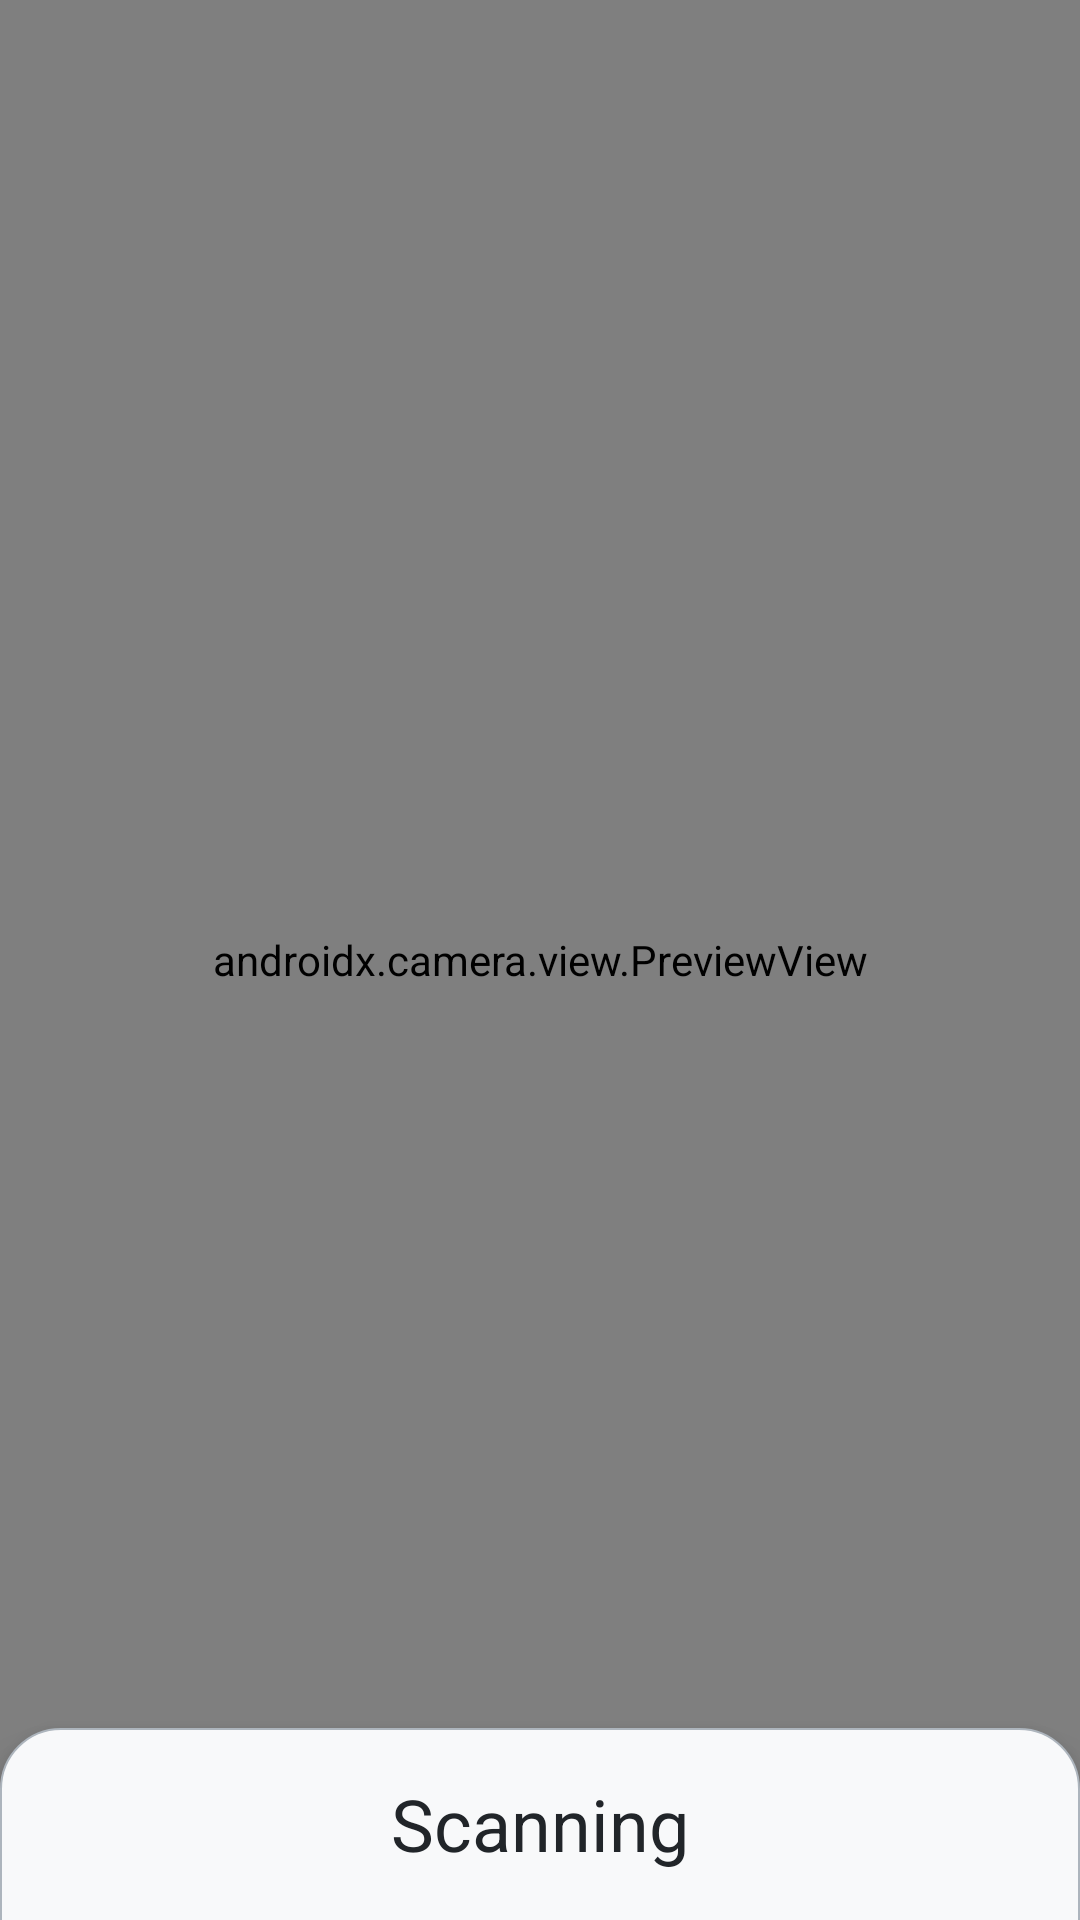

Reconstruct the res/layout file that produces this screen, plus the resources it refers to.
<!-- AndroidManifest.xml: application theme Theme.example -->
<!-- res/layout/activity_main.xml -->
<?xml version="1.0" encoding="utf-8"?>
<androidx.constraintlayout.widget.ConstraintLayout xmlns:android="http://schemas.android.com/apk/res/android"
    xmlns:app="http://schemas.android.com/apk/res-auto"
    xmlns:tools="http://schemas.android.com/tools"
    tools:context=".MainActivity"
    android:layout_width="match_parent"
    android:layout_height="match_parent"
    android:background="@color/black">

    
    <androidx.camera.view.PreviewView
        android:id="@+id/previewView"
        android:layout_width="match_parent"
        android:layout_height="match_parent"/>

    
    <LinearLayout
        android:id="@+id/resultContainer"
        android:layout_width="match_parent"
        android:layout_height="0dp"
        android:background="@color/black"
        android:orientation="vertical"
        android:visibility="gone"
        android:padding="16dp"
        app:layout_constraintBottom_toTopOf="@id/coordinatorLayout"
        app:layout_constraintEnd_toEndOf="parent"
        app:layout_constraintStart_toStartOf="parent"
        app:layout_constraintTop_toTopOf="parent">

        
        <ImageView
            android:id="@+id/imageView"
            android:layout_width="match_parent"
            android:layout_height="0dp"
            android:layout_weight="1.5"
            android:scaleType="fitCenter"
            android:adjustViewBounds="true"
            android:contentDescription="@string/scanned_image"
            android:visibility="gone"
            tools:src="@tools:sample/backgrounds/scenic" />
    </LinearLayout>

    
    <androidx.coordinatorlayout.widget.CoordinatorLayout
        android:id="@+id/coordinatorLayout"
        android:layout_width="match_parent"
        android:layout_height="wrap_content"
        app:layout_constraintBottom_toBottomOf="parent"
        app:layout_constraintEnd_toEndOf="parent"
        app:layout_constraintStart_toStartOf="parent">

        <include layout="@layout/bottom_sheet" />
    </androidx.coordinatorlayout.widget.CoordinatorLayout>

</androidx.constraintlayout.widget.ConstraintLayout>
<!-- res/layout/bottom_sheet.xml (included above) -->
<androidx.constraintlayout.widget.ConstraintLayout xmlns:app="http://schemas.android.com/apk/res-auto"
    xmlns:tools="http://schemas.android.com/tools"
    xmlns:android="http://schemas.android.com/apk/res/android"

    android:id="@+id/bottom_sheet_layout"
    android:layout_width="match_parent"
    android:layout_height="wrap_content"

    app:behavior_hideable="false"
    app:behavior_peekHeight="88dp"
    app:layout_behavior="com.google.android.material.bottomsheet.BottomSheetBehavior">

    <Space
        android:id="@+id/space"
        android:layout_width="match_parent"
        android:layout_height="16dp"
        android:layout_marginStart="1dp"
        android:layout_marginTop="8dp"
        android:layout_marginEnd="403dp"
        app:layout_constraintEnd_toEndOf="parent"
        app:layout_constraintStart_toStartOf="parent"
        app:layout_constraintTop_toTopOf="parent" />

    <androidx.constraintlayout.widget.ConstraintLayout
        android:id="@+id/bottom_sheet"
        android:layout_width="match_parent"
        android:layout_height="match_parent"
        android:background="@drawable/bottom_sheet_background"
        android:elevation="8dp"

        app:layout_constraintEnd_toEndOf="parent"
        app:layout_constraintTop_toBottomOf="@+id/space">

        <TextView
            android:id="@+id/bottom_sheet_header"
            android:layout_width="wrap_content"
            android:layout_height="48dp"
            android:layout_marginTop="8dp"
            android:fontFamily="sans-serif"
            android:gravity="center"
            android:text="@string/scanning"
            android:textAlignment="center"
            android:textColor="?attr/colorOnSecondary"
            android:textSize="24sp"
            app:layout_constraintEnd_toEndOf="parent"
            app:layout_constraintStart_toStartOf="parent"
            app:layout_constraintTop_toTopOf="parent" />

        <TextView
            android:id="@+id/textView"
            android:layout_width="match_parent"
            android:layout_height="wrap_content"
            android:layout_marginStart="8dp"
            android:layout_marginTop="8dp"
            android:layout_marginEnd="8dp"
            android:background="@drawable/output_textview_background"
            android:fadeScrollbars="false"
            android:padding="8dp"
            android:scrollbarAlwaysDrawVerticalTrack="true"
            android:scrollbars="vertical"
            android:text="@string/empty_string"
            android:textColor="?attr/colorOnSecondary"
            android:verticalScrollbarPosition="right"
            app:layout_constraintEnd_toEndOf="parent"
            app:layout_constraintHorizontal_bias="0.0"
            app:layout_constraintStart_toStartOf="parent"
            app:layout_constraintTop_toBottomOf="@+id/bottom_sheet_header" />

        <com.google.android.material.floatingactionbutton.ExtendedFloatingActionButton
            android:id="@+id/close_efab"
            android:layout_width="wrap_content"
            android:layout_height="wrap_content"
            android:layout_gravity="bottom|end"
            android:layout_marginTop="8dp"
            android:layout_marginEnd="8dp"
            android:layout_marginBottom="8dp"
            android:contentDescription=""
            android:text="@string/close"
            android:textColor="?attr/colorOnPrimary"
            android:theme="@style/Base.Theme.example"
            app:backgroundTint="?attr/colorPrimary"
            app:icon="@drawable/close_24"
            app:iconTint="?attr/colorOnPrimary"
            app:layout_constraintBottom_toBottomOf="parent"
            app:layout_constraintEnd_toEndOf="parent"
            app:layout_constraintTop_toBottomOf="@+id/textView" />

        <com.google.android.material.floatingactionbutton.ExtendedFloatingActionButton
            android:id="@+id/copy_efab"
            android:layout_width="wrap_content"
            android:layout_height="wrap_content"
            android:layout_gravity="bottom|end"
            android:layout_marginTop="8dp"
            android:layout_marginEnd="8dp"
            android:layout_marginBottom="8dp"
            android:contentDescription=""
            android:text="@string/copy"
            android:textColor="?attr/colorPrimary"
            android:theme="@style/Base.Theme.example"
            app:backgroundTint="?attr/colorSecondary"
            app:icon="@drawable/copy_24"
            app:iconTint="?attr/colorPrimary"
            app:layout_constraintBottom_toBottomOf="parent"
            app:layout_constraintEnd_toStartOf="@+id/close_efab"
            app:layout_constraintTop_toBottomOf="@+id/textView"
            app:strokeColor="?attr/colorPrimary"
            app:strokeWidth="2dp" />

        <ProgressBar
            android:id="@+id/progressBar"
            style="@style/Widget.AppCompat.ProgressBar"
            android:layout_width="40dp"
            android:layout_height="40dp"
            android:layout_marginStart="8dp"
            android:indeterminate="true"
            android:indeterminateTint="?attr/colorPrimary"
            android:progressTint="#9C27B0"
            app:layout_constraintBottom_toBottomOf="@+id/bottom_sheet_header"
            app:layout_constraintStart_toEndOf="@+id/bottom_sheet_header"
            app:layout_constraintTop_toTopOf="@+id/bottom_sheet_header" />

    </androidx.constraintlayout.widget.ConstraintLayout>

</androidx.constraintlayout.widget.ConstraintLayout>
<!-- resources referenced by this layout -->
<resources>
  <color name="black">#000000</color>
  <!-- drawable bottom_sheet_background (drawable) -->
  <?xml version="1.0" encoding="utf-8"?>
  <shape xmlns:android="http://schemas.android.com/apk/res/android"
      android:shape="rectangle">
  
      <corners android:topLeftRadius="20dp" android:topRightRadius="20dp"/>
      <solid android:color="?attr/colorSecondary"/>
      <stroke android:width="0.5dip" android:color="?attr/strokeColor"/>
  
  </shape>
  <!-- drawable close_24: png bitmap (drawable, 1080 bytes) -->
  <!-- drawable copy_24: png bitmap (drawable, 1317 bytes) -->
  <!-- drawable output_textview_background (drawable) -->
  <?xml version="1.0" encoding="utf-8"?>
  <shape xmlns:android="http://schemas.android.com/apk/res/android"
      android:shape="rectangle">
  
      <solid android:color="?attr/colorSecondaryVariant" />
      <corners android:radius="4dp" />
  
  </shape>
  <string name="close">Close</string>
  <string name="copy">Copy</string>
  <string name="empty_string" translatable="false" />
  <string name="scanned_image">Scanned Image</string>
  <string name="scanning">Scanning</string>
  <style name="Base.Theme.example" parent="Theme.Material3.DayNight.NoActionBar">
          
          <item name="colorPrimary">@color/light_primary</item>
          <item name="colorOnPrimary">@color/dark_on_primary</item>
  
          <item name="colorSecondary">@color/light_secondary</item>
          <item name="colorSecondaryVariant">@color/light_secondary_variant</item>
          <item name="colorOnSecondary">@color/light_on_secondary</item>
  
          <item name="strokeColor">@color/light_stroke</item>
      </style>
  <style name="Theme.example" parent="Base.Theme.example" />
  <color name="light_primary">#1976D2</color>
  <color name="dark_on_primary">#E9ECEF</color>
  <color name="light_secondary">#F8F9FA</color>
  <color name="light_secondary_variant">#E9ECEF</color>
  <color name="light_on_secondary">#212529</color>
  <color name="light_stroke">#ADB5BD</color>
</resources>
